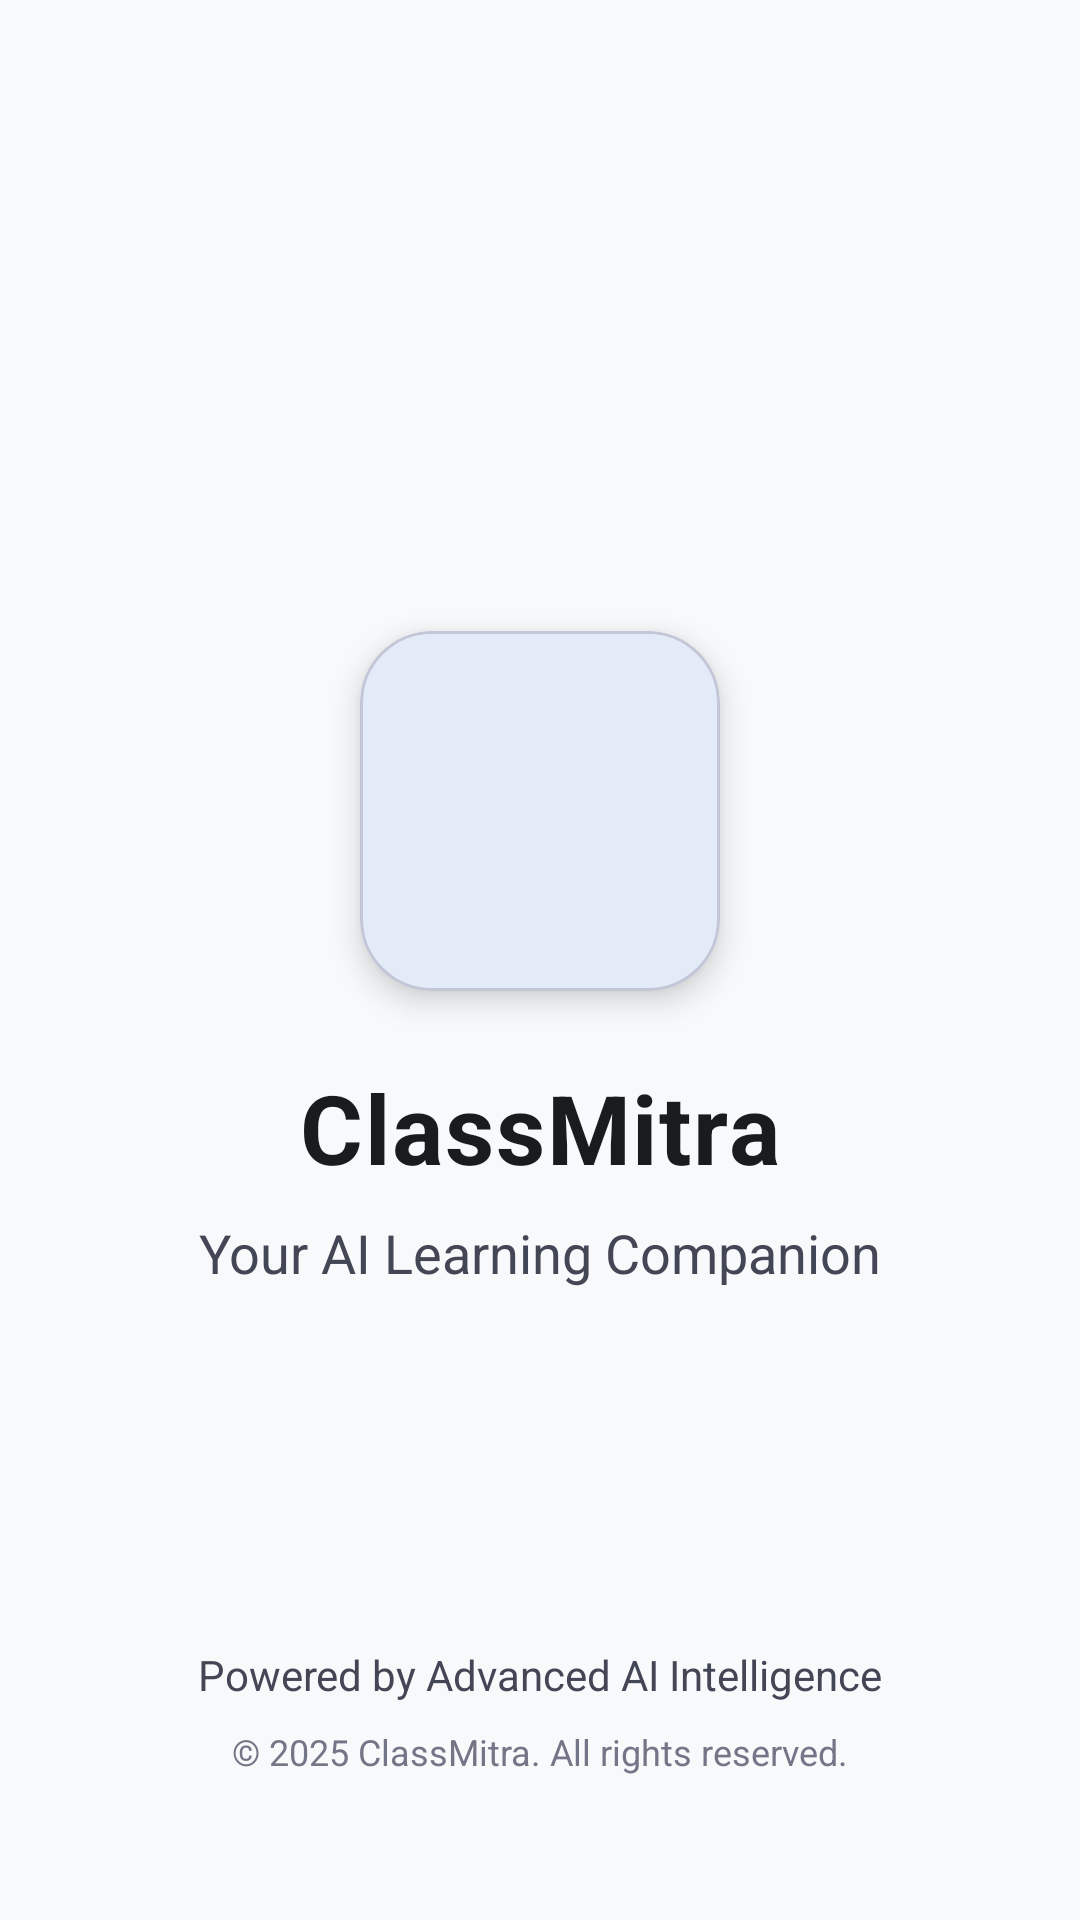

The Android layout XML behind this screen, and the referenced resources:
<!-- AndroidManifest.xml: activity theme Theme.ClassMitra -->
<!-- res/layout/activity_splash.xml -->
<?xml version="1.0" encoding="utf-8"?>
<androidx.constraintlayout.widget.ConstraintLayout xmlns:android="http://schemas.android.com/apk/res/android"
    xmlns:app="http://schemas.android.com/apk/res-auto"
    xmlns:tools="http://schemas.android.com/tools"
    android:layout_width="match_parent"
    android:layout_height="match_parent"
    android:background="?android:attr/windowBackground"
    tools:context=".activities.SplashActivity">

    
    <com.google.android.material.card.MaterialCardView
        android:id="@+id/ivLogo"
        android:layout_width="@dimen/splash_logo_card_size"
        android:layout_height="@dimen/splash_logo_card_size"
        app:cardCornerRadius="@dimen/radius_xlarge"
        app:cardElevation="@dimen/elevation_medium"
        app:cardBackgroundColor="?attr/colorSurface"
        app:layout_constraintBottom_toTopOf="@+id/tvAppName"
        app:layout_constraintEnd_toEndOf="parent"
        app:layout_constraintStart_toStartOf="parent"
        app:layout_constraintTop_toTopOf="parent"
        app:layout_constraintVertical_chainStyle="packed">

        <ImageView
            android:layout_width="@dimen/splash_logo_size"
            android:layout_height="@dimen/splash_logo_size"
            android:layout_gravity="center"
            android:contentDescription="@string/app_logo_description"
            android:src="@mipmap/ic_launcher" />
    </com.google.android.material.card.MaterialCardView>

    <TextView
        android:id="@+id/tvAppName"
        android:layout_width="wrap_content"
        android:layout_height="wrap_content"
        android:layout_marginTop="@dimen/spacing_large"
        android:text="@string/app_name"
        android:textColor="?attr/colorOnSurface"
        android:textSize="@dimen/text_size_display"
        android:textStyle="bold"
        android:letterSpacing="0.02"
        app:layout_constraintBottom_toTopOf="@+id/tvTagline"
        app:layout_constraintEnd_toEndOf="parent"
        app:layout_constraintStart_toStartOf="parent"
        app:layout_constraintTop_toBottomOf="@+id/ivLogo" />

    <TextView
        android:id="@+id/tvTagline"
        android:layout_width="wrap_content"
        android:layout_height="wrap_content"
        android:layout_marginTop="@dimen/spacing_small"
        android:text="@string/tagline"
        android:textColor="?attr/colorOnSurfaceVariant"
        android:textSize="@dimen/text_size_title"
        app:layout_constraintBottom_toBottomOf="parent"
        app:layout_constraintEnd_toEndOf="parent"
        app:layout_constraintStart_toStartOf="parent"
        app:layout_constraintTop_toBottomOf="@+id/tvAppName" />

    
    <TextView
        android:id="@+id/tvPoweredBy"
        android:layout_width="wrap_content"
        android:layout_height="wrap_content"
        android:layout_marginBottom="@dimen/spacing_small"
        android:text="@string/powered_by_ai"
        android:textColor="?attr/colorOnSurfaceVariant"
        android:textSize="@dimen/text_size_body"
        app:layout_constraintBottom_toTopOf="@+id/tvCopyright"
        app:layout_constraintEnd_toEndOf="parent"
        app:layout_constraintStart_toStartOf="parent" />

    <TextView
        android:id="@+id/tvCopyright"
        android:layout_width="wrap_content"
        android:layout_height="wrap_content"
        android:layout_marginBottom="@dimen/spacing_xxlarge"
        android:text="@string/copyright_text"
        android:textColor="?attr/colorOutline"
        android:textSize="@dimen/text_size_caption"
        app:layout_constraintBottom_toBottomOf="parent"
        app:layout_constraintEnd_toEndOf="parent"
        app:layout_constraintStart_toStartOf="parent" />

    
    <View
        android:id="@+id/ivMascot"
        android:layout_width="1dp"
        android:layout_height="1dp"
        android:visibility="gone"
        app:layout_constraintStart_toStartOf="parent"
        app:layout_constraintTop_toTopOf="parent" />

</androidx.constraintlayout.widget.ConstraintLayout>
<!-- resources referenced by this layout -->
<resources>
  <dimen name="elevation_medium">6dp</dimen>
  <dimen name="radius_xlarge">24dp</dimen>
  <dimen name="spacing_large">24dp</dimen>
  <dimen name="spacing_small">8dp</dimen>
  <dimen name="spacing_xxlarge">48dp</dimen>
  <dimen name="splash_logo_card_size">120dp</dimen>
  <dimen name="splash_logo_size">80dp</dimen>
  <dimen name="text_size_body">14sp</dimen>
  <dimen name="text_size_caption">12sp</dimen>
  <dimen name="text_size_display">32dp</dimen>
  <dimen name="text_size_title">18sp</dimen>
  <string name="app_logo_description">App Logo</string>
  <string name="app_name">ClassMitra</string>
  <string name="copyright_text">© 2025 ClassMitra. All rights reserved.</string>
  <string name="powered_by_ai">Powered by Advanced AI Intelligence</string>
  <string name="tagline">Your AI Learning Companion</string>
  <style name="Theme.ClassMitra" parent="Base.Theme.ClassMitra" />
  <style name="Base.Theme.ClassMitra" parent="Theme.Material3.DayNight.NoActionBar">
          <item name="colorPrimary">@color/primary</item>
          <item name="colorOnPrimary">@color/on_primary</item>
          <item name="colorPrimaryContainer">@color/primary_container</item>
          <item name="colorOnPrimaryContainer">@color/on_primary_container</item>
  
          <item name="colorSecondary">@color/secondary</item>
          <item name="colorOnSecondary">@color/on_secondary</item>
          <item name="colorSecondaryContainer">@color/secondary_container</item>
          <item name="colorOnSecondaryContainer">@color/on_secondary_container</item>
  
          <item name="colorTertiary">@color/tertiary</item>
          <item name="colorOnTertiary">@color/on_tertiary</item>
          <item name="colorTertiaryContainer">@color/tertiary_container</item>
          <item name="colorOnTertiaryContainer">@color/on_tertiary_container</item>
  
          <item name="android:windowBackground">@color/background</item>
          <item name="colorSurface">@color/surface_container_lowest</item>
          <item name="colorOnSurface">@color/on_surface</item>
          <item name="colorSurfaceVariant">@color/surface_variant</item>
          <item name="colorOnSurfaceVariant">@color/on_surface_variant</item>
  
          <item name="colorOutline">@color/outline</item>
          <item name="colorOutlineVariant">@color/outline_variant</item>
          <item name="colorError">@color/error</item>
      </style>
  <color name="primary">#004AC6</color>
  <color name="on_primary">#FFFFFF</color>
  <color name="primary_container">#2563EB</color>
  <color name="on_primary_container">#EEEFFF</color>
  <color name="secondary">#4B41E1</color>
  <color name="on_secondary">#FFFFFF</color>
  <color name="secondary_container">#645EFB</color>
  <color name="on_secondary_container">#FFFBFF</color>
  <color name="tertiary">#006242</color>
  <color name="on_tertiary">#FFFFFF</color>
  <color name="tertiary_container">#007D55</color>
  <color name="on_tertiary_container">#BDFFDB</color>
  <color name="background">#F7F9FB</color>
  <color name="surface_container_lowest">#FFFFFF</color>
  <color name="on_surface">#191C1E</color>
  <color name="surface_variant">#E0E3E5</color>
  <color name="on_surface_variant">#434655</color>
  <color name="outline">#737686</color>
  <color name="outline_variant">#C3C6D7</color>
  <color name="error">#BA1A1A</color>
</resources>
